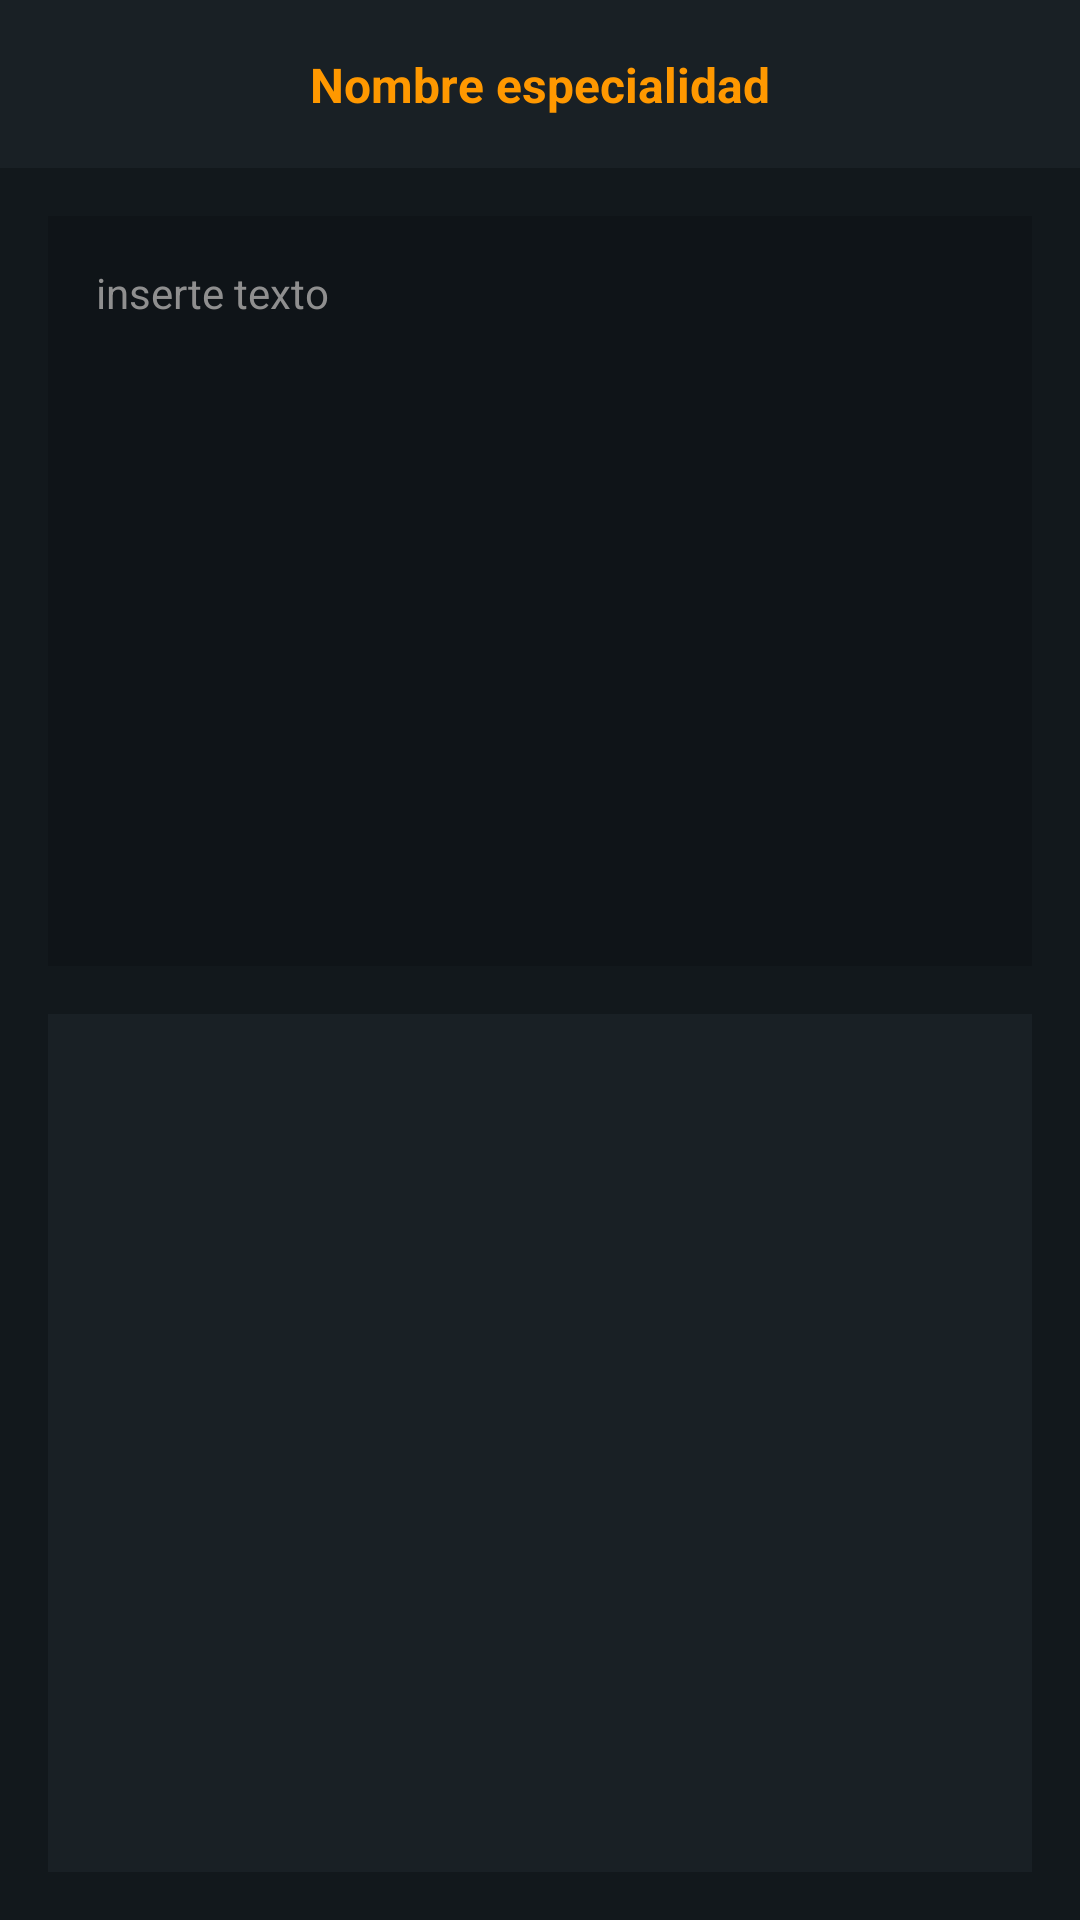

Produce the Android XML layout that renders to this screen, including the resource entries it uses.
<!-- AndroidManifest.xml: application theme Theme.DnDAPIApp -->
<!-- res/layout/activity_ficha_especialidad.xml -->
<?xml version="1.0" encoding="utf-8"?>
<androidx.constraintlayout.widget.ConstraintLayout xmlns:android="http://schemas.android.com/apk/res/android"
    xmlns:app="http://schemas.android.com/apk/res-auto"
    xmlns:tools="http://schemas.android.com/tools"
    android:layout_width="match_parent"
    android:layout_height="match_parent"
    tools:context=".actividades.fichas.FichaHechizoActivity">


    <androidx.constraintlayout.widget.ConstraintLayout
        android:layout_width="0dp"
        android:layout_height="0dp"
        android:layout_marginStart="16dp"
        android:layout_marginTop="16dp"
        android:layout_marginEnd="16dp"
        android:layout_marginBottom="16dp"
        android:background="@color/fondoClaro"
        app:layout_constraintBottom_toBottomOf="parent"
        app:layout_constraintEnd_toEndOf="parent"
        app:layout_constraintHorizontal_bias="0.0"
        app:layout_constraintStart_toStartOf="parent"
        app:layout_constraintTop_toBottomOf="@+id/constraintLayout3"
        app:layout_constraintVertical_bias="1.0">

        <androidx.recyclerview.widget.RecyclerView
            android:id="@+id/listaRagosEspecialidad"
            android:layout_width="0dp"
            android:layout_height="0dp"
            android:layout_marginStart="16dp"
            android:layout_marginTop="8dp"
            android:layout_marginEnd="16dp"
            android:layout_marginBottom="16dp"
            app:layout_constraintBottom_toBottomOf="parent"
            app:layout_constraintEnd_toEndOf="parent"
            app:layout_constraintStart_toStartOf="parent"
            app:layout_constraintTop_toTopOf="parent" />
    </androidx.constraintlayout.widget.ConstraintLayout>

    <androidx.constraintlayout.widget.ConstraintLayout
        android:id="@+id/constraintLayout3"
        android:layout_width="0dp"
        android:layout_height="250dp"
        android:layout_marginStart="16dp"
        android:layout_marginTop="16dp"
        android:layout_marginEnd="16dp"
        android:background="@color/fondoTarjeta"
        app:layout_constraintEnd_toEndOf="parent"
        app:layout_constraintStart_toStartOf="parent"
        app:layout_constraintTop_toBottomOf="@+id/constraintLayout4">

        <ScrollView
            android:layout_width="0dp"
            android:layout_height="0dp"
            android:layout_marginStart="16dp"
            android:layout_marginTop="16dp"
            android:layout_marginEnd="16dp"
            android:layout_marginBottom="16dp"
            app:layout_constraintBottom_toBottomOf="parent"
            app:layout_constraintEnd_toEndOf="parent"
            app:layout_constraintStart_toStartOf="parent"
            app:layout_constraintTop_toTopOf="parent">

            <LinearLayout
                android:layout_width="match_parent"
                android:layout_height="wrap_content"
                android:orientation="vertical">

                <TextView
                    android:id="@+id/fichaDescEspecialidad"
                    android:layout_width="match_parent"
                    android:layout_height="wrap_content"
                    android:justificationMode="none"
                    android:lineSpacingExtra="8sp"
                    android:text="inserte texto"
                    android:textColor="@color/hint" />
            </LinearLayout>
        </ScrollView>
    </androidx.constraintlayout.widget.ConstraintLayout>

    <androidx.constraintlayout.widget.ConstraintLayout
        android:id="@+id/constraintLayout4"
        android:layout_width="0dp"
        android:layout_height="wrap_content"
        android:background="@color/fondoClaro"
        app:layout_constraintEnd_toEndOf="parent"
        app:layout_constraintStart_toStartOf="parent"
        app:layout_constraintTop_toTopOf="parent">

        <ImageButton
            android:id="@+id/botonAtrasFichaEspecialidad"
            android:layout_width="40dp"
            android:layout_height="40dp"
            android:layout_marginStart="16dp"
            android:layout_marginTop="8dp"
            android:layout_marginEnd="24dp"
            android:layout_marginBottom="8dp"
            android:background="@drawable/flecha_atras"
            android:backgroundTint="#FFFFFF"
            android:contentDescription=" "
            app:layout_constraintBottom_toBottomOf="parent"
            app:layout_constraintEnd_toEndOf="parent"
            app:layout_constraintHorizontal_bias="0.0"
            app:layout_constraintStart_toStartOf="parent"
            app:layout_constraintTop_toTopOf="parent" />

        <TextView
            android:id="@+id/fichaEspecialidadTitulo"
            android:layout_width="wrap_content"
            android:layout_height="wrap_content"
            android:text="Nombre especialidad"
            android:textColor="@color/naranjaClase"
            android:textSize="16sp"
            android:textStyle="bold"
            app:layout_constraintBottom_toBottomOf="parent"
            app:layout_constraintEnd_toEndOf="parent"
            app:layout_constraintStart_toStartOf="parent"
            app:layout_constraintTop_toTopOf="parent" />
    </androidx.constraintlayout.widget.ConstraintLayout>

</androidx.constraintlayout.widget.ConstraintLayout>
<!-- resources referenced by this layout -->
<resources>
  <color name="fondoClaro">#192025</color>
  <color name="fondoTarjeta">#0f1418</color>
  <color name="hint">#8F8F8F</color>
  <color name="naranjaClase">#FF9800</color>
  <style name="Theme.DnDAPIApp" parent="Base.Theme.DnDAPIApp">
          <item name="android:textColor">@color/white</item>
      </style>
  <style name="Base.Theme.DnDAPIApp" parent="Theme.Material3.Dark.NoActionBar">
          <item name="android:forceDarkAllowed" tools:targetApi="q">false</item>
          <item name="android:statusBarColor">@color/fondoClaro</item>
          <item name="colorPrimary">@color/rojoOscuro</item>
          <item name="colorAccent">@color/rojo</item>
          <item name="android:windowBackground">@color/fondo</item>
  
          /* Color del navbar seleccionado */
          <item name="colorSecondaryContainer">@color/rojoOscuro</item>
  
          <item name="android:textColor">@color/white</item>
          <item name="android:editTextColor">@color/white</item>
          <item name="android:textColorHint">@color/hint</item>
          <item name="android:colorAccent">@color/rojo</item>
  
      </style>
  
      /* No borrar pls */
  <color name="white">#FFFFFFFF</color>
  <color name="rojoOscuro">#5E0808</color>
  <color name="rojo">#940B0C</color>
  <color name="fondo">#12181C</color>
</resources>
